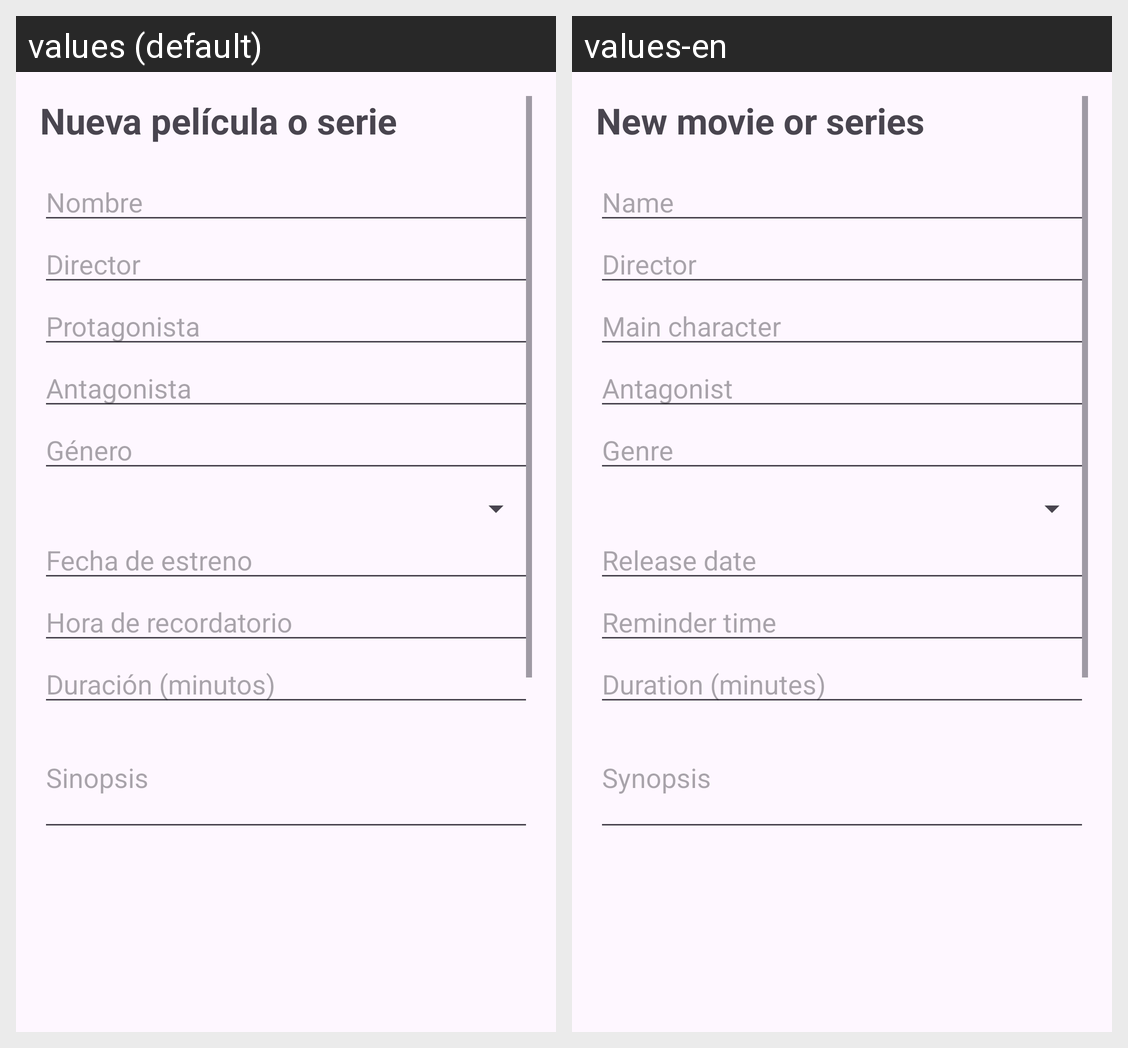

Strings drawn on this Android screen and how each of the app's shown locales translates them:
Android screen res/layout/nueva_pelicula_layout.xml rendered under 2 locales, left to right: values (default), values-en. Device: Nexus 5 (rendered at 1080×1920; each locale shown at half size, 540×960, under a caption strip naming it); theme Theme.CineYSeriesJavierAlfonsoAguiar2.
Strings drawn on this screen, with the default value and each locale's value (text and hints the layout hard-codes, and strings that could not be matched under every locale, appear in the picture but are not listed):

nuevaPelicula
  values: Nueva película o serie
  values-en: New movie or series

nombrePelicula
  values: Nombre
  values-en: Name

director
  values: Director
  values-en: Director

protagonista
  values: Protagonista
  values-en: Main character

antagonista
  values: Antagonista
  values-en: Antagonist

genero
  values: Género
  values-en: Genre

fecha
  values: Fecha de estreno
  values-en: Release date

hora_recordatorio
  values: Hora de recordatorio
  values-en: Reminder time

duracion
  values: Duración (minutos)
  values-en: Duration (minutes)

sinopsis
  values: Sinopsis
  values-en: Synopsis
